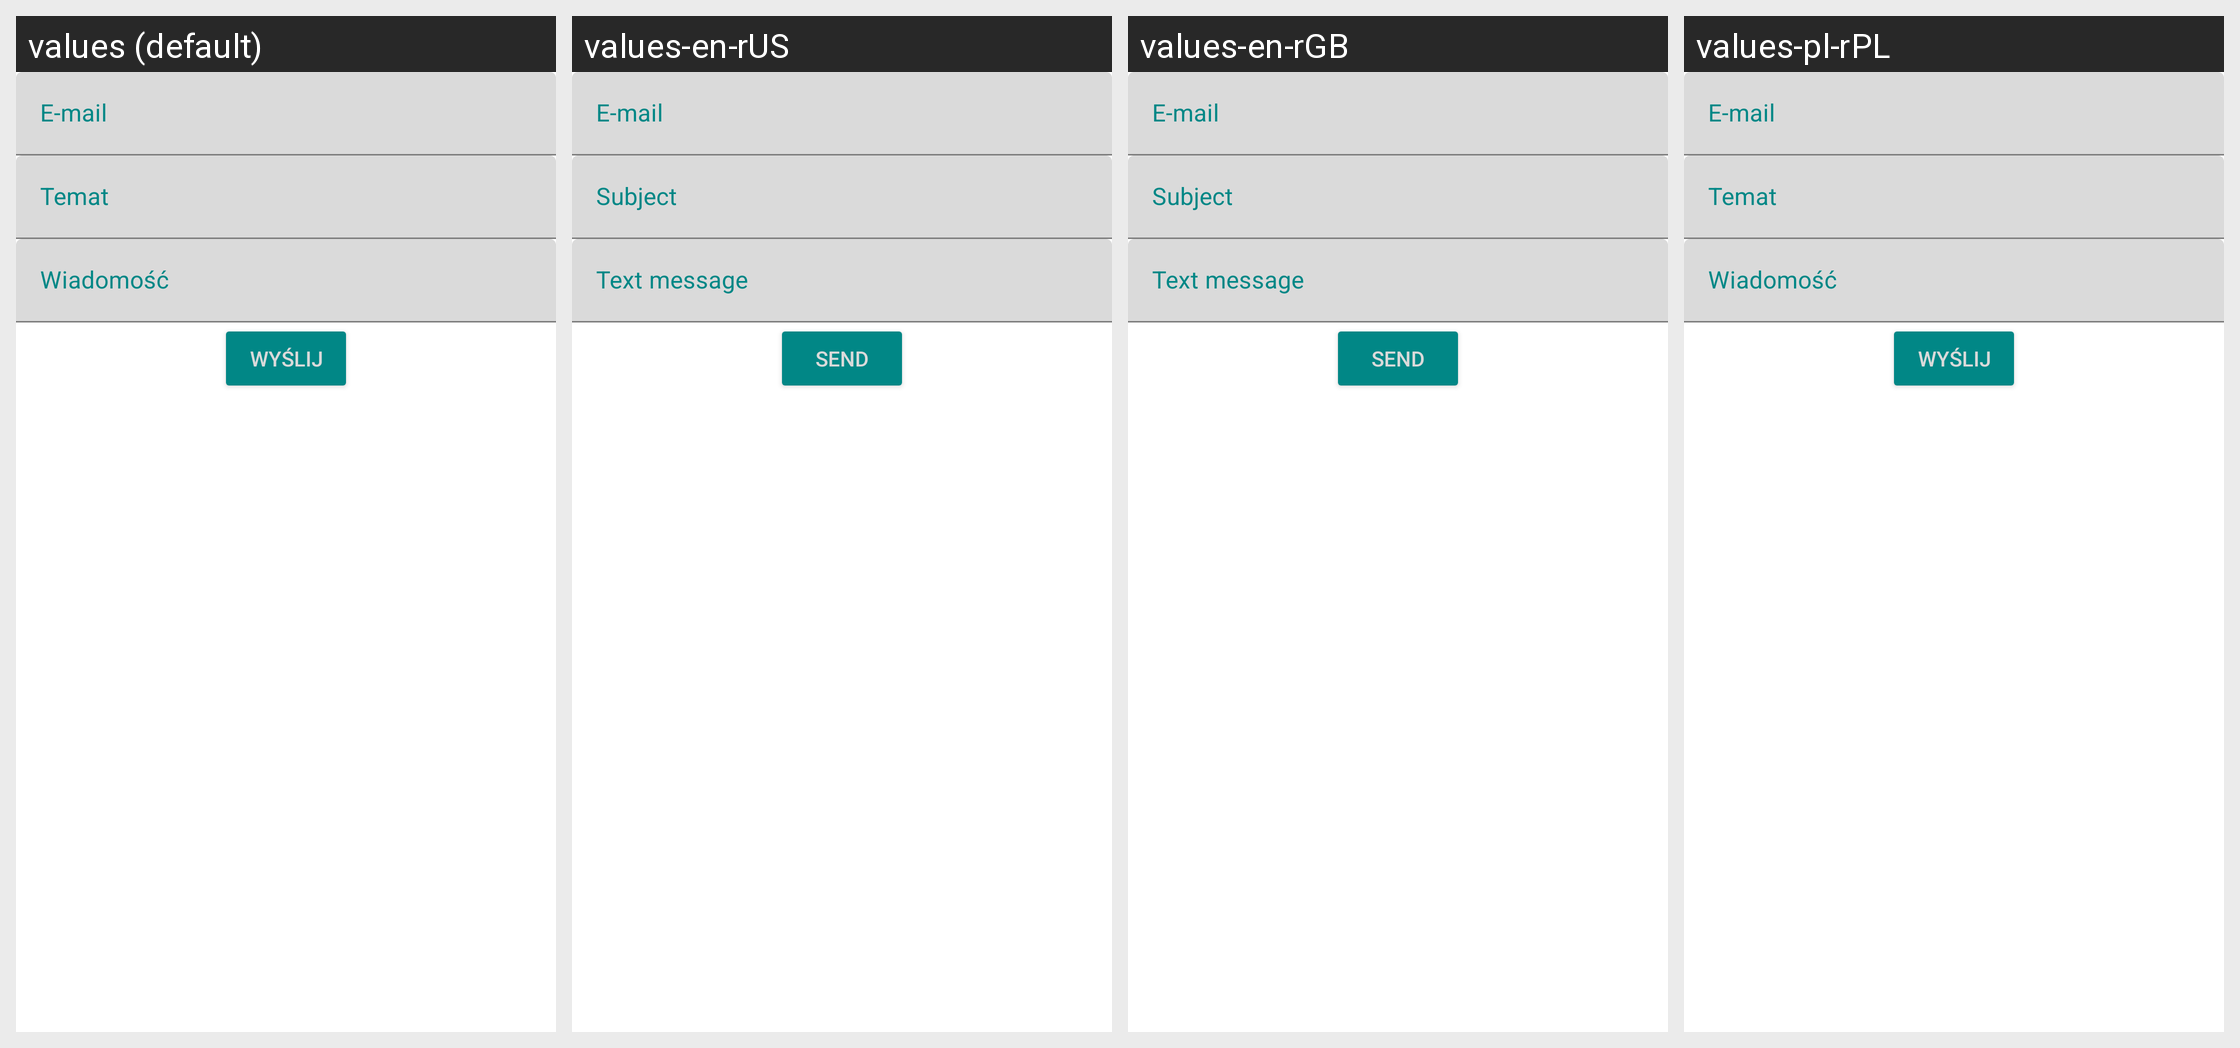

The Android screen below is rendered under several locales of the same app. Produce the string resources it draws, with the default and per-locale values.
Android screen res/layout/activity_send_email.xml rendered under 4 locales, left to right: values (default), values-en-rUS, values-en-rGB, values-pl-rPL. Device: Nexus 5 (rendered at 1080×1920; each locale shown at half size, 540×960, under a caption strip naming it); theme Theme.Projekt.
Strings drawn on this screen, with the default value and each locale's value (text and hints the layout hard-codes appear in the picture but are not listed):

input_text_subject
  values: Temat
  values-en-rUS: Subject
  values-en-rGB: Subject
  values-pl-rPL: Temat

input_text_message
  values: Wiadomość
  values-en-rUS: Text message
  values-en-rGB: Text message
  values-pl-rPL: Wiadomość

input_send
  values: Wyślij
  values-en-rUS: Send
  values-en-rGB: Send
  values-pl-rPL: Wyślij
